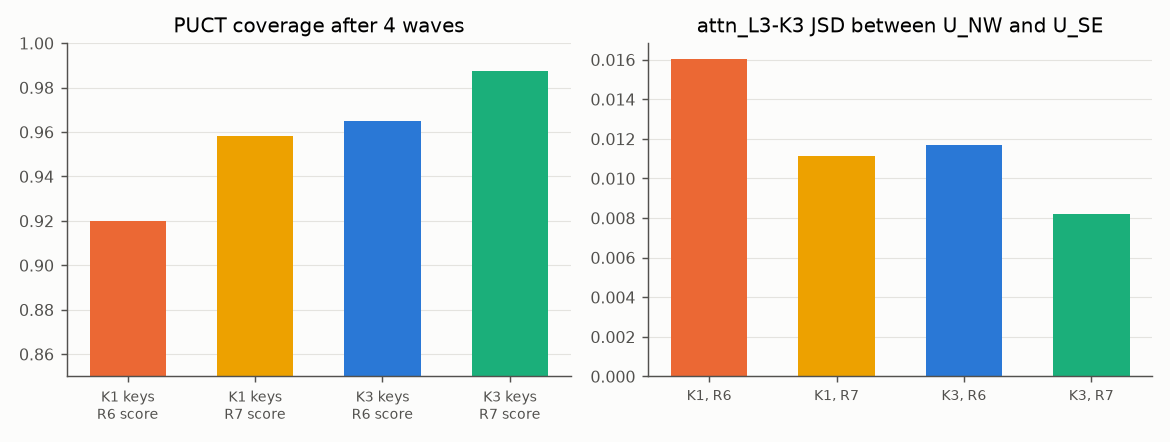

The data file committed next to this chart (first rows):
cell, coverage, wave1_pref_share_NW, wave1_strict_share_NW, jsd_attn_K3, kl_attn_K3, jsd_looped_attn, kl_looped_attn, jsd_union
K1_R6, 0.92, 0.8256, 0.6667, 0.01603, 0.05915, 0.01614, 0.05816, 0.007589
K1_R7, 0.958, 0.8294, 0.6752, 0.01113, 0.04897, 0.01134, 0.04813, 0.003277
K3_R6, 0.9651, 0.8228, 0.6666, 0.01167, 0.04795, 0.01169, 0.04699, 0.002843
K3_R7, 0.9876, 0.817, 0.6626, 0.008194, 0.03993, 0.008245, 0.03942, 0.000611
